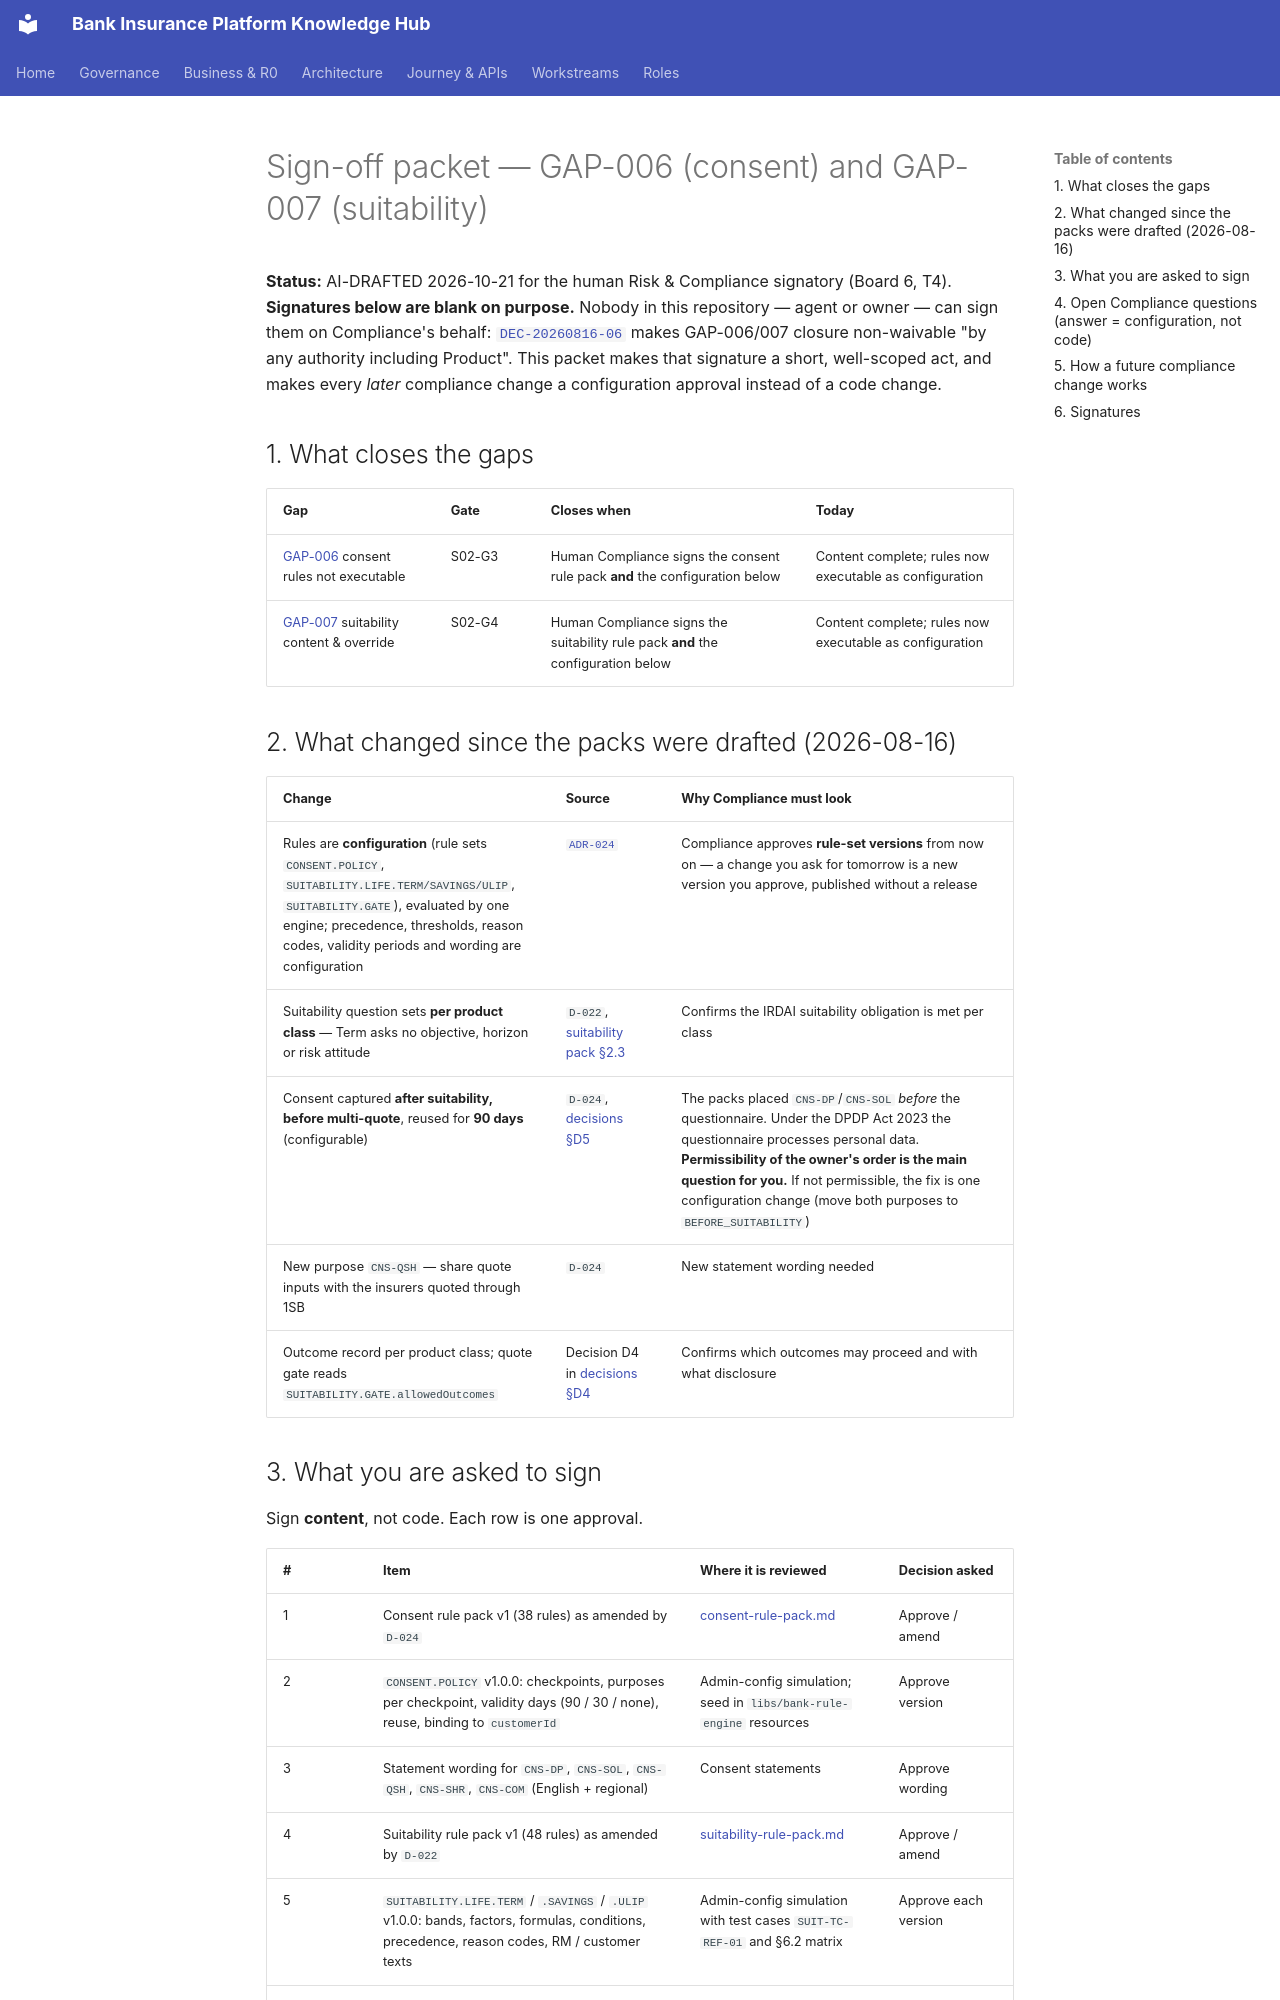

repository: Mahesh38/bank-insurance-platform · page: au-bank-insurance-platform/rule-packs/SIGNOFF-PACKET-GAP-006-007/index.html · generator: mkdocs

# Sign-off packet — GAP-006 (consent) and GAP-007 (suitability)

**Status:** AI-DRAFTED 2026-10-21 for the human Risk & Compliance signatory (Board 6, T4).
**Signatures below are blank on purpose.** Nobody in this repository — agent or owner — can sign
them on Compliance's behalf: [`DEC-20260816-06`](../../governance/registers/DECISION-REGISTER.md)
makes GAP-006/007 closure non-waivable "by any authority including Product". This packet makes
that signature a short, well-scoped act, and makes every *later* compliance change a configuration
approval instead of a code change.

## 1. What closes the gaps

| Gap | Gate | Closes when | Today |
|---|---|---|---|
| [GAP-006](../po-drive/02-GAP-REGISTER.md) consent rules not executable | S02-G3 | Human Compliance signs the consent rule pack **and** the configuration below | Content complete; rules now executable as configuration |
| [GAP-007](../po-drive/02-GAP-REGISTER.md) suitability content & override | S02-G4 | Human Compliance signs the suitability rule pack **and** the configuration below | Content complete; rules now executable as configuration |

## 2. What changed since the packs were drafted (2026-08-16)

| Change | Source | Why Compliance must look |
|---|---|---|
| Rules are **configuration** (rule sets `CONSENT.POLICY`, `SUITABILITY.LIFE.TERM/SAVINGS/ULIP`, `SUITABILITY.GATE`), evaluated by one engine; precedence, thresholds, reason codes, validity periods and wording are configuration | [`ADR-024`](../../platform/architecture-review/ADR-024-configuration-driven-rule-engine.md) | Compliance approves **rule-set versions** from now on — a change you ask for tomorrow is a new version you approve, published without a release |
| Suitability question sets **per product class** — Term asks no objective, horizon or risk attitude | `D-022`, [suitability pack §2.3](./suitability-rule-pack.md#23-question-sets-by-product-class-v11-amendment--d-022) | Confirms the IRDAI suitability obligation is met per class |
| Consent captured **after suitability, before multi-quote**, reused for **90 days** (configurable) | `D-024`, [decisions §D5](../../platform/architecture-review/DECISIONS-2026-10-21.md#d5--consent-timing-and-validity-d-024) | The packs placed `CNS-DP`/`CNS-SOL` *before* the questionnaire. Under the DPDP Act 2023 the questionnaire processes personal data. **Permissibility of the owner's order is the main question for you.** If not permissible, the fix is one configuration change (move both purposes to `BEFORE_SUITABILITY`) |
| New purpose `CNS-QSH` — share quote inputs with the insurers quoted through 1SB | `D-024` | New statement wording needed |
| Outcome record per product class; quote gate reads `SUITABILITY.GATE.allowedOutcomes` | Decision D4 in [decisions §D4](../../platform/architecture-review/DECISIONS-2026-10-21.md#d4--suitability-outcome-record-and-the-savings--ulip-model-explained) | Confirms which outcomes may proceed and with what disclosure |
